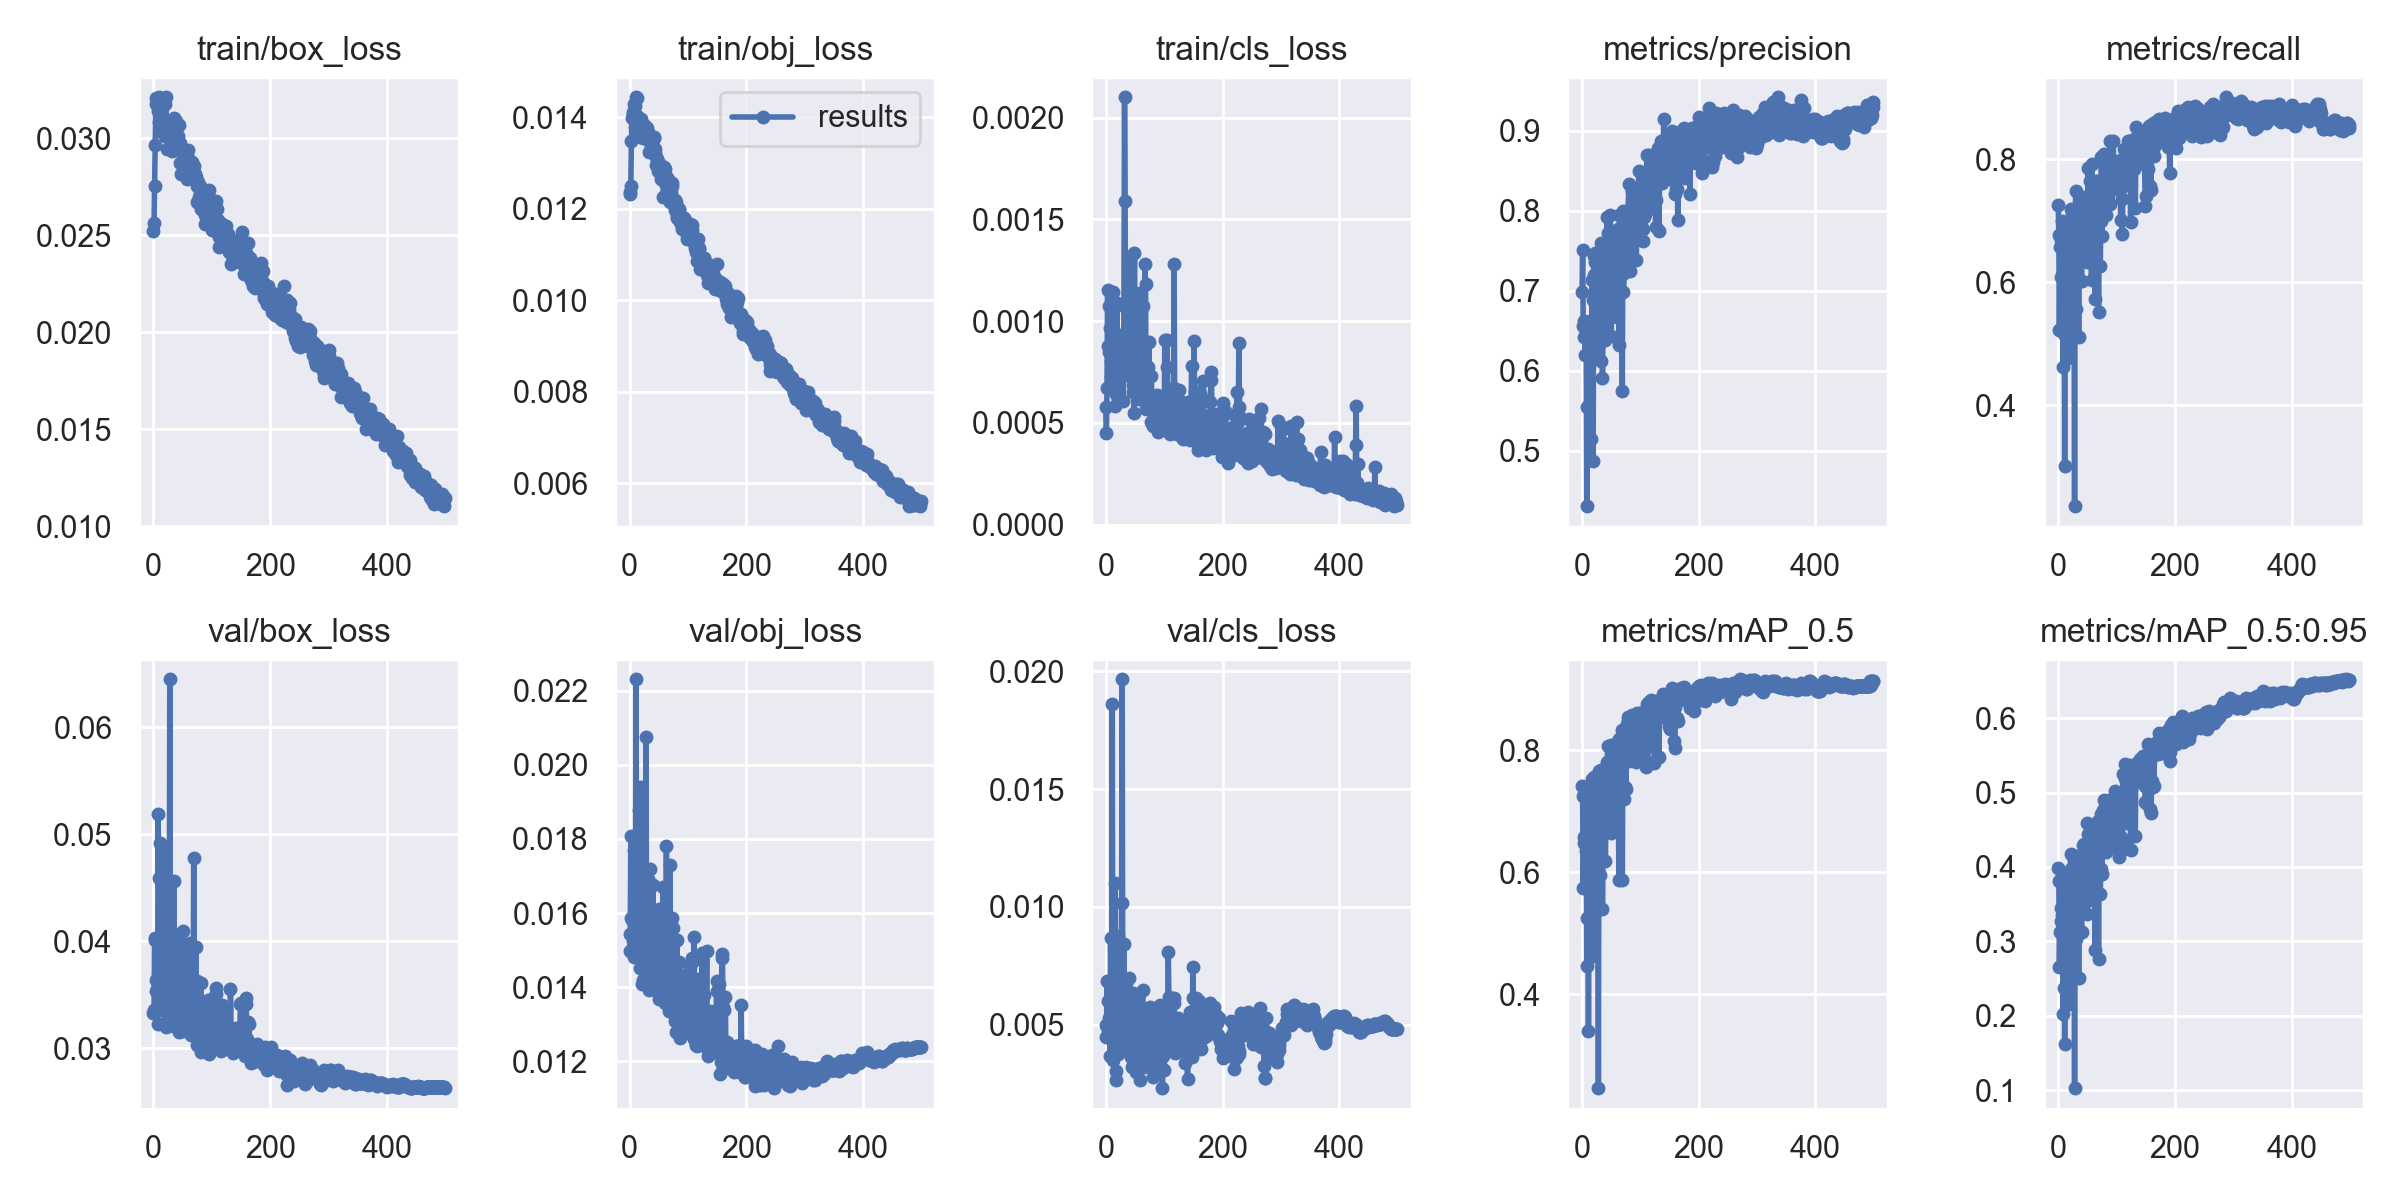

Source data for this figure (header and first rows):
epoch, train/box_loss, train/obj_loss, train/cls_loss, metrics/precision, metrics/recall, metrics/mAP_0.5, metrics/mAP_0.5:0.95, val/box_loss, val/obj_loss, val/cls_loss, x/lr0, x/lr1, x/lr2
0, 0.02521, 0.01236, 0.0005786, 0.6988, 0.726, 0.7422, 0.3992, 0.03328, 0.01499, 0.004991, 0.07062, 0.003264, 0.003264
1, 0.02564, 0.01232, 0.0004476, 0.7507, 0.6777, 0.7247, 0.3809, 0.03357, 0.01542, 0.004489, 0.04061, 0.006584, 0.006584
2, 0.02755, 0.01249, 0.0006711, 0.6559, 0.5222, 0.5741, 0.2655, 0.04016, 0.01807, 0.006828, 0.01059, 0.009891, 0.009891
3, 0.02968, 0.01348, 0.001154, 0.642, 0.6568, 0.6485, 0.3134, 0.04032, 0.01587, 0.00601, 0.009941, 0.009941, 0.009941
4, 0.03178, 0.01398, 0.0008787, 0.6619, 0.6093, 0.6572, 0.3455, 0.03538, 0.01581, 0.004749, 0.009941, 0.009941, 0.009941
5, 0.03207, 0.01406, 0.0008481, 0.62, 0.6687, 0.6462, 0.3271, 0.0364, 0.01525, 0.005269, 0.009921, 0.009921, 0.009921
6, 0.03199, 0.0141, 0.001072, 0.6476, 0.6094, 0.6348, 0.3353, 0.03551, 0.01547, 0.004562, 0.009901, 0.009901, 0.009901
7, 0.03143, 0.01428, 0.0009686, 0.6612, 0.699, 0.7305, 0.3877, 0.03225, 0.01482, 0.003664, 0.009881, 0.009881, 0.009881
8, 0.03165, 0.01398, 0.000805, 0.4309, 0.4621, 0.4458, 0.2026, 0.05185, 0.01769, 0.00866, 0.009861, 0.009861, 0.009861
9, 0.03084, 0.01379, 0.0007272, 0.555, 0.5152, 0.5242, 0.2376, 0.04588, 0.01671, 0.006772, 0.009842, 0.009842, 0.009842
10, 0.03212, 0.01424, 0.001104, 0.6597, 0.6583, 0.678, 0.3478, 0.03697, 0.0162, 0.00616, 0.009822, 0.009822, 0.009822
11, 0.03207, 0.01443, 0.001095, 0.556, 0.3019, 0.3391, 0.1623, 0.04921, 0.02231, 0.01864, 0.009802, 0.009802, 0.009802
12, 0.03145, 0.01442, 0.001145, 0.6394, 0.6832, 0.7039, 0.3484, 0.03415, 0.01509, 0.00351, 0.009782, 0.009782, 0.009782
13, 0.03109, 0.01401, 0.001091, 0.6196, 0.6297, 0.6499, 0.3228, 0.0386, 0.01582, 0.005566, 0.009762, 0.009762, 0.009762
14, 0.03084, 0.01393, 0.0007119, 0.6619, 0.6785, 0.7085, 0.3626, 0.03471, 0.01539, 0.003803, 0.009743, 0.009743, 0.009743
15, 0.03035, 0.01379, 0.0005806, 0.6367, 0.6923, 0.7051, 0.3699, 0.03356, 0.01503, 0.00423, 0.009723, 0.009723, 0.009723
16, 0.03033, 0.01379, 0.0006827, 0.5151, 0.477, 0.4898, 0.2257, 0.0467, 0.01878, 0.01101, 0.009703, 0.009703, 0.009703
17, 0.0306, 0.01366, 0.00064, 0.714, 0.693, 0.753, 0.387, 0.0356, 0.01451, 0.003029, 0.009683, 0.009683, 0.009683
18, 0.03094, 0.01356, 0.0007552, 0.6887, 0.6631, 0.7044, 0.3594, 0.0351, 0.01495, 0.002664, 0.009663, 0.009663, 0.009663
19, 0.03175, 0.01382, 0.001087, 0.4871, 0.4824, 0.4628, 0.2159, 0.04829, 0.01941, 0.008716, 0.009644, 0.009644, 0.009644
20, 0.03013, 0.01396, 0.0008205, 0.7431, 0.6368, 0.7073, 0.3657, 0.037, 0.01536, 0.008743, 0.009624, 0.009624, 0.009624
21, 0.03211, 0.01374, 0.0009084, 0.7194, 0.7186, 0.7567, 0.4174, 0.03201, 0.01409, 0.00374, 0.009604, 0.009604, 0.009604
22, 0.03084, 0.01384, 0.0009241, 0.7474, 0.6868, 0.7416, 0.3979, 0.03241, 0.015, 0.005296, 0.009584, 0.009584, 0.009584
23, 0.03043, 0.01353, 0.000732, 0.7364, 0.718, 0.7562, 0.3909, 0.03337, 0.01419, 0.006027, 0.009564, 0.009564, 0.009564
24, 0.02945, 0.01383, 0.0007244, 0.6888, 0.7109, 0.7242, 0.3723, 0.03528, 0.0153, 0.005222, 0.009545, 0.009545, 0.009545
25, 0.03009, 0.01361, 0.0009336, 0.6217, 0.6987, 0.6955, 0.3653, 0.03281, 0.01506, 0.004193, 0.009525, 0.009525, 0.009525
26, 0.03086, 0.01368, 0.0008418, 0.6408, 0.7165, 0.7367, 0.3926, 0.03214, 0.01446, 0.003942, 0.009505, 0.009505, 0.009505
27, 0.03022, 0.01364, 0.0007566, 0.6731, 0.6175, 0.663, 0.3417, 0.0375, 0.01637, 0.01015, 0.009485, 0.009485, 0.009485
28, 0.03065, 0.01379, 0.0007389, 0.6285, 0.2359, 0.2457, 0.103, 0.06446, 0.02075, 0.01967, 0.009465, 0.009465, 0.009465
29, 0.03022, 0.01375, 0.0007721, 0.6972, 0.705, 0.767, 0.391, 0.03381, 0.01531, 0.00534, 0.009446, 0.009446, 0.009446
30, 0.03038, 0.01358, 0.000608, 0.6949, 0.7481, 0.7565, 0.3959, 0.03659, 0.0146, 0.004672, 0.009426, 0.009426, 0.009426
31, 0.03062, 0.01367, 0.001074, 0.6642, 0.5571, 0.5952, 0.3028, 0.0408, 0.01692, 0.008412, 0.009406, 0.009406, 0.009406
32, 0.02935, 0.0135, 0.002101, 0.6119, 0.6576, 0.6628, 0.3452, 0.03582, 0.0161, 0.005049, 0.009386, 0.009386, 0.009386
33, 0.03032, 0.01352, 0.001589, 0.76, 0.6723, 0.7676, 0.4046, 0.03255, 0.01392, 0.006385, 0.009366, 0.009366, 0.009366
34, 0.02969, 0.01325, 0.0007503, 0.7101, 0.7021, 0.7495, 0.3965, 0.03206, 0.01441, 0.005862, 0.009347, 0.009347, 0.009347
35, 0.03105, 0.01351, 0.000825, 0.5917, 0.5114, 0.5401, 0.2507, 0.04559, 0.01719, 0.006759, 0.009327, 0.009327, 0.009327
36, 0.0301, 0.01344, 0.0008946, 0.6994, 0.7252, 0.7452, 0.3996, 0.03306, 0.01479, 0.004745, 0.009307, 0.009307, 0.009307
37, 0.03001, 0.01334, 0.0007365, 0.6987, 0.6886, 0.7167, 0.3717, 0.03601, 0.0156, 0.005029, 0.009287, 0.009287, 0.009287
38, 0.03089, 0.01343, 0.0009156, 0.7359, 0.7103, 0.7684, 0.416, 0.03549, 0.01403, 0.004408, 0.009267, 0.009267, 0.009267
39, 0.03044, 0.01336, 0.0009318, 0.6999, 0.6367, 0.6935, 0.3502, 0.0389, 0.01584, 0.005094, 0.009248, 0.009248, 0.009248
40, 0.03072, 0.01354, 0.001073, 0.6384, 0.6015, 0.6186, 0.3123, 0.04045, 0.01675, 0.006979, 0.009228, 0.009228, 0.009228
41, 0.03001, 0.01356, 0.001293, 0.7051, 0.6804, 0.7152, 0.3774, 0.0333, 0.01466, 0.004808, 0.009208, 0.009208, 0.009208
42, 0.0301, 0.01354, 0.0007723, 0.6718, 0.7062, 0.7228, 0.3881, 0.03455, 0.01436, 0.004195, 0.009188, 0.009188, 0.009188
43, 0.03069, 0.01321, 0.001151, 0.792, 0.6717, 0.7806, 0.4296, 0.03216, 0.01415, 0.003604, 0.009168, 0.009168, 0.009168
44, 0.02944, 0.0133, 0.0008139, 0.7725, 0.7394, 0.8081, 0.4303, 0.03149, 0.01393, 0.003196, 0.009149, 0.009149, 0.009149
45, 0.02974, 0.01314, 0.0007649, 0.7605, 0.6636, 0.7438, 0.3869, 0.03741, 0.01566, 0.006055, 0.009129, 0.009129, 0.009129
46, 0.02872, 0.01296, 0.0006505, 0.7136, 0.717, 0.7482, 0.3945, 0.03375, 0.01494, 0.006341, 0.009109, 0.009109, 0.009109
47, 0.02951, 0.01309, 0.0006871, 0.7348, 0.7078, 0.7512, 0.4003, 0.03262, 0.01491, 0.005954, 0.009089, 0.009089, 0.009089
48, 0.02814, 0.01282, 0.0005489, 0.7951, 0.6637, 0.7493, 0.398, 0.03336, 0.0151, 0.005553, 0.009069, 0.009069, 0.009069
49, 0.02884, 0.0129, 0.001336, 0.775, 0.7227, 0.8084, 0.4589, 0.03166, 0.01428, 0.003673, 0.00905, 0.00905, 0.00905
50, 0.02887, 0.01299, 0.000773, 0.6435, 0.6325, 0.664, 0.3369, 0.04096, 0.01612, 0.005704, 0.00903, 0.00903, 0.00903
51, 0.02942, 0.01294, 0.0006624, 0.7008, 0.7865, 0.8001, 0.4439, 0.03164, 0.01368, 0.002986, 0.00901, 0.00901, 0.00901
52, 0.02888, 0.01279, 0.0006793, 0.7138, 0.6739, 0.7227, 0.3762, 0.03601, 0.01559, 0.003967, 0.00899, 0.00899, 0.00899
53, 0.02868, 0.01276, 0.0008293, 0.75, 0.6576, 0.7415, 0.3984, 0.0349, 0.01536, 0.004143, 0.00897, 0.00897, 0.00897
54, 0.02815, 0.01265, 0.0006944, 0.7633, 0.6983, 0.7672, 0.4119, 0.03451, 0.01494, 0.004871, 0.008951, 0.008951, 0.008951
55, 0.02827, 0.01282, 0.0007257, 0.7421, 0.7643, 0.7863, 0.44, 0.03284, 0.01388, 0.004579, 0.008931, 0.008931, 0.008931
56, 0.02809, 0.0128, 0.0006179, 0.7441, 0.6999, 0.7495, 0.3938, 0.03297, 0.01469, 0.003493, 0.008911, 0.008911, 0.008911
57, 0.0279, 0.01264, 0.0008486, 0.7412, 0.6038, 0.6839, 0.3559, 0.03925, 0.0167, 0.006281, 0.008891, 0.008891, 0.008891
58, 0.02876, 0.01226, 0.0006203, 0.7623, 0.792, 0.8095, 0.446, 0.03311, 0.01386, 0.00265, 0.008871, 0.008871, 0.008871
59, 0.02941, 0.0129, 0.001137, 0.7251, 0.7227, 0.7712, 0.4083, 0.03316, 0.01465, 0.004147, 0.008852, 0.008852, 0.008852
... 440 more rows
